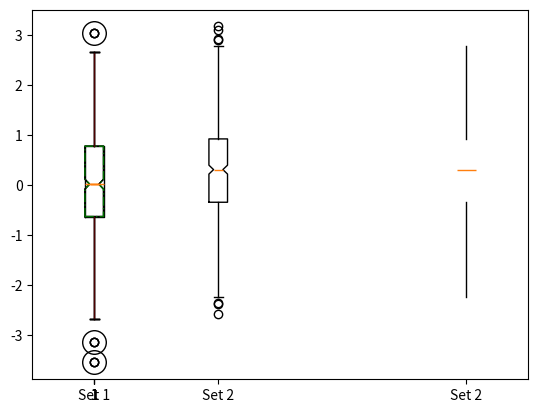

Write Python code to recreate this figure.
import matplotlib.pyplot as plt
import numpy as np
X1 = np.random.normal(0, 1, 500)
X2 = np.random.normal(0.3, 1, 500)
# The most simple boxplot
plt.boxplot(X1)
plt.show()
# Changing some of its features
plt.boxplot(X1, notch=True, sym="o") # Use sym="" to shown no fliers; also showfliers=False
plt.show()
# Showing multiple boxplots on the same window
plt.boxplot((X1, X2), notch=True, sym="o", labels=["Set 1", "Set 2"])
plt.show()
# Hidding features of the boxplot
plt.boxplot(X2, notch=False, showfliers=False, showbox=False, showcaps=False, positions=[4],
labels=["Set 2"])
plt.show()
# Advanced customization of the boxplot
line_props = dict(color="r", alpha=0.3)
bbox_props = dict(color="g", alpha=0.9, linestyle="dashdot")
flier_props = dict(marker="o", markersize=17)
plt.boxplot(X1, notch=True, whiskerprops=line_props, boxprops=bbox_props,
flierprops=flier_props)
plt.show()
